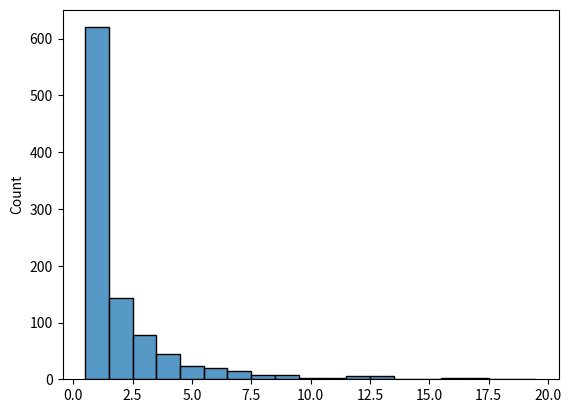

The script that saved this image:
import seaborn as sb
import matplotlib.pyplot as plt
from numpy import random

"""
xm=1.0 # initial point
data=(random.pareto(9.0,1000)+1)*xm # (pareto(a, size)+1)*xm
print(data)

sb.histplot(data,bins=40, kde=True)
plt.title("Pareto Distribution (p=9.0)")
plt.xlabel("value")
plt.ylabel("frequency")
plt.show()"""

data=random.zipf(2.0,1000)
data=data[data<20]

sb.histplot(data,bins=range(1,21),discrete=True)
plt.xlabel=("value")
plt.ylabel=("rank")
plt.title=("Zipf Distribution (a=2.0)")
plt.show()
